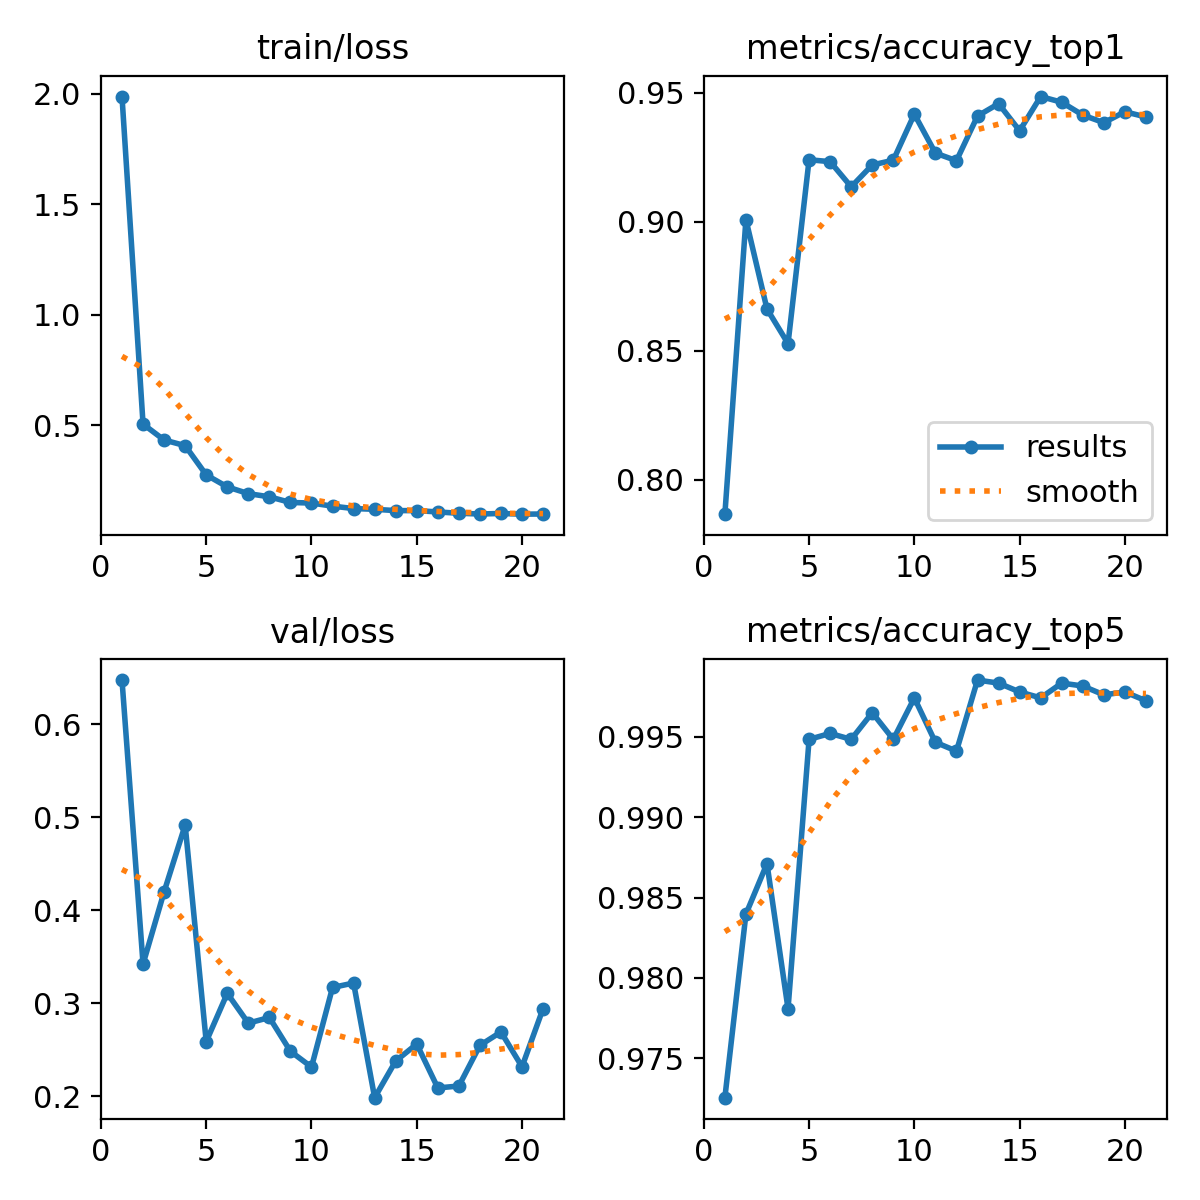

Values plotted in this chart, from the file beside it:
epoch, time, train/loss, metrics/accuracy_top1, metrics/accuracy_top5, val/loss, lr/pg0, lr/pg1, lr/pg2
1, 460.7, 1.987, 0.7867, 0.9726, 0.6475, 0.003331, 0.003331, 0.003331
2, 905.7, 0.5054, 0.9009, 0.984, 0.3422, 0.00662, 0.00662, 0.00662
3, 1349, 0.4336, 0.8663, 0.9871, 0.4198, 0.009866, 0.009866, 0.009866
4, 1788, 0.408, 0.8528, 0.9781, 0.4916, 0.009802, 0.009802, 0.009802
5, 2229, 0.2757, 0.9241, 0.9948, 0.2588, 0.009736, 0.009736, 0.009736
6, 2665, 0.2215, 0.9234, 0.9952, 0.3107, 0.00967, 0.00967, 0.00967
7, 3107, 0.1911, 0.9136, 0.9948, 0.2786, 0.009604, 0.009604, 0.009604
8, 3546, 0.1766, 0.9221, 0.9965, 0.2847, 0.009538, 0.009538, 0.009538
9, 3984, 0.151, 0.9239, 0.9948, 0.2484, 0.009472, 0.009472, 0.009472
10, 4420, 0.1483, 0.9418, 0.9974, 0.2314, 0.009406, 0.009406, 0.009406
11, 4858, 0.1344, 0.9267, 0.9947, 0.317, 0.00934, 0.00934, 0.00934
12, 5295, 0.1235, 0.9237, 0.9941, 0.3218, 0.009274, 0.009274, 0.009274
13, 5735, 0.1202, 0.9411, 0.9985, 0.1985, 0.009208, 0.009208, 0.009208
14, 6177, 0.1142, 0.9458, 0.9983, 0.2379, 0.009142, 0.009142, 0.009142
15, 6623, 0.1142, 0.9354, 0.9978, 0.2562, 0.009076, 0.009076, 0.009076
16, 7071, 0.1081, 0.9486, 0.9974, 0.209, 0.00901, 0.00901, 0.00901
17, 7520, 0.1022, 0.9464, 0.9983, 0.2111, 0.008944, 0.008944, 0.008944
18, 7972, 0.09885, 0.9414, 0.9982, 0.2547, 0.008878, 0.008878, 0.008878
19, 8412, 0.1013, 0.9385, 0.9976, 0.2692, 0.008812, 0.008812, 0.008812
20, 8850, 0.09808, 0.9427, 0.9978, 0.2317, 0.008746, 0.008746, 0.008746
21, 9293, 0.09887, 0.9407, 0.9972, 0.2943, 0.00868, 0.00868, 0.00868
